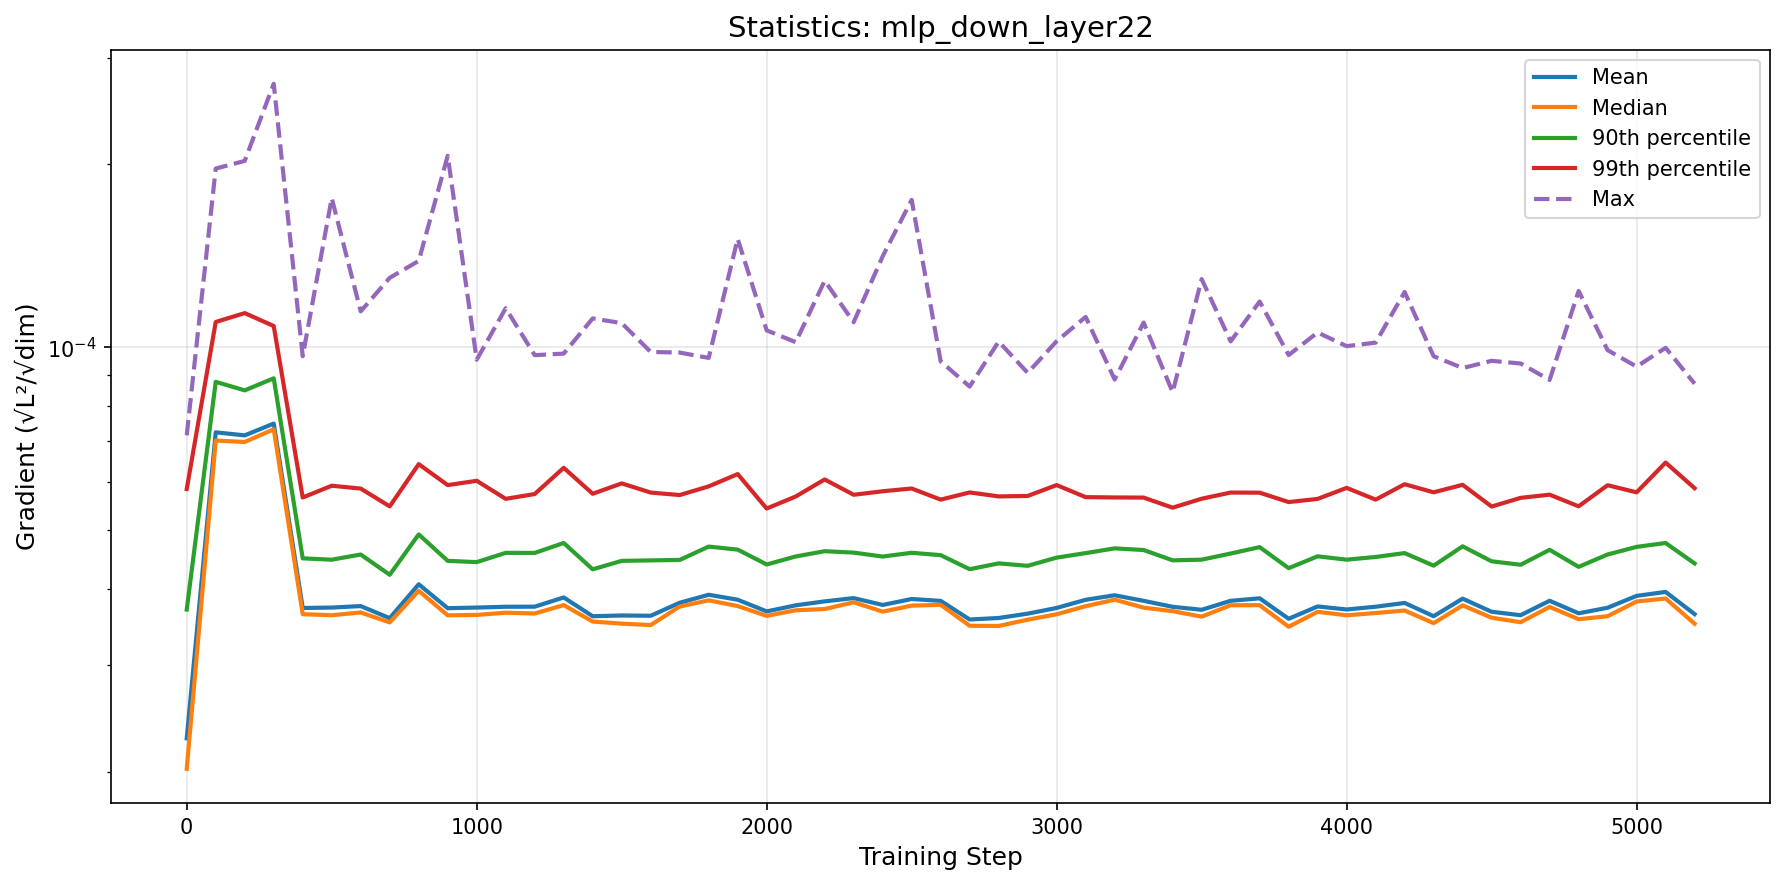

Values plotted in this chart, from the file beside it:
step, mean, median, p90, p99, max
0, 2.2686576708151408e-05, 2.0210069124004804e-05, 3.69739173038397e-05, 5.841390029672763e-05, 7.159547385526821e-05
100, 7.241552806850191e-05, 7.018834367045201e-05, 8.77010534168221e-05, 0.00011, 0.0001969
200, 7.15821096061323e-05, 6.981268961681053e-05, 8.490354230161756e-05, 0.0001138, 0.0002027
300, 7.485662539506523e-05, 7.32551488908939e-05, 8.88883696461562e-05, 0.0001084, 0.0002716
400, 3.719678531613876e-05, 3.6332205127109773e-05, 4.4902004447067156e-05, 5.6554137700004456e-05, 9.665314428275451e-05
500, 3.725423462189578e-05, 3.6187675505061634e-05, 4.467399412533268e-05, 5.913852546655105e-05, 0.0001761
600, 3.746490497137854e-05, 3.6569710573530756e-05, 4.5556234908872284e-05, 5.850144552823621e-05, 0.0001146
700, 3.5788833232329254e-05, 3.521376311255153e-05, 4.2187752114841715e-05, 5.468530325742901e-05, 0.0001301
800, 4.0694582907008225e-05, 3.970197940361686e-05, 4.9171363571076654e-05, 6.41790582449175e-05, 0.0001387
900, 3.71663923490116e-05, 3.617766378738452e-05, 4.4477432311396115e-05, 5.9276108549965985e-05, 0.0002067
1000, 3.725589966308007e-05, 3.622918848122936e-05, 4.426411214808468e-05, 6.025728125678139e-05, 9.537956066196784e-05
1100, 3.737034785038824e-05, 3.653786734503228e-05, 4.58465456176782e-05, 5.6273320296895683e-05, 0.0001159
1200, 3.738091040921583e-05, 3.6425733924261294e-05, 4.5835942728444934e-05, 5.7302803543279815e-05, 9.703292016638443e-05
1300, 3.871065846640574e-05, 3.7605776014970616e-05, 4.759528565045912e-05, 6.329491552605755e-05, 9.761506953509524e-05
1400, 3.6049358608839353e-05, 3.5332701372681186e-05, 4.3071988329757005e-05, 5.736546190746589e-05, 0.0001115
1500, 3.615465151694609e-05, 3.5050741644226946e-05, 4.447401443030685e-05, 5.966620446997694e-05, 0.0001096
1600, 3.611557150305446e-05, 3.4861324820667505e-05, 4.455471207620576e-05, 5.762449709436619e-05, 9.823379514273256e-05
1700, 3.794158880765508e-05, 3.7400492146844044e-05, 4.463109144126065e-05, 5.7087176537606816e-05, 9.79867108981125e-05
1800, 3.9108040236815865e-05, 3.828976332442835e-05, 4.694887320511043e-05, 5.899280822632134e-05, 9.603187208995223e-05
1900, 3.838009711947572e-05, 3.747058144654147e-05, 4.64143213321222e-05, 6.181322678457945e-05, 0.0001508
2000, 3.6718662940415925e-05, 3.60993708454771e-05, 4.386793625599239e-05, 5.423578641057246e-05, 0.0001066
2100, 3.7571042693481817e-05, 3.6874533179798163e-05, 4.522236304183025e-05, 5.676905984728362e-05, 0.0001019
2200, 3.8143408704830305e-05, 3.70478919649031e-05, 4.613418968801852e-05, 6.056064721633445e-05, 0.0001286
2300, 3.861457101602842e-05, 3.8007292459951714e-05, 4.588697811414022e-05, 5.714484741474733e-05, 0.00011
2400, 3.762746924199486e-05, 3.668484168883879e-05, 4.5209315430838615e-05, 5.790939776488806e-05, 0.0001412
2500, 3.848490743710694e-05, 3.753022429009434e-05, 4.585940587276127e-05, 5.8520744460111005e-05, 0.0001749
2600, 3.821264100878352e-05, 3.7641382732545026e-05, 4.5448923629010096e-05, 5.610333755612361e-05, 9.476590639678761e-05
2700, 3.560893432969741e-05, 3.477250902506057e-05, 4.3090938561363146e-05, 5.765139412687858e-05, 8.614363468950614e-05
2800, 3.581004738910971e-05, 3.474567529337946e-05, 4.405182335176505e-05, 5.678985289705449e-05, 0.0001022
2900, 3.6403732723653904e-05, 3.558137905201875e-05, 4.364660162536893e-05, 5.689074187102959e-05, 9.074032277567312e-05
3000, 3.719953593060511e-05, 3.6321822335594334e-05, 4.5025377403362654e-05, 5.9285327552060934e-05, 0.0001023
3100, 3.837044285960799e-05, 3.745217327377759e-05, 4.5802387830917723e-05, 5.6633046915521847e-05, 0.0001122
3200, 3.903367823251561e-05, 3.8382981074391864e-05, 4.663272375182714e-05, 5.656603261741107e-05, 8.846379932947457e-05
3300, 3.8218399028875994e-05, 3.7241839891066775e-05, 4.634184006135911e-05, 5.6533622409915486e-05, 0.0001098
3400, 3.736267710406439e-05, 3.675190782814752e-05, 4.456348870007787e-05, 5.441493613034253e-05, 8.432442700723186e-05
3500, 3.694132655190125e-05, 3.599458432290703e-05, 4.467594044399448e-05, 5.6296165712410446e-05, 0.0001295
3600, 3.822196333556706e-05, 3.7585967220366e-05, 4.5728800614597276e-05, 5.762705768574959e-05, 0.0001023
3700, 3.8586471311370065e-05, 3.759510946110822e-05, 4.68548259959789e-05, 5.7598145394876985e-05, 0.0001189
3800, 3.5703853218446314e-05, 3.464168003119994e-05, 4.326067210058682e-05, 5.5585473455721504e-05, 9.708113793749362e-05
3900, 3.741359136150939e-05, 3.6655650546890683e-05, 4.524997166299727e-05, 5.6256250718433866e-05, 0.0001058
4000, 3.698747432423488e-05, 3.618343544076197e-05, 4.467600956559181e-05, 5.8656858527683646e-05, 0.0001004
4100, 3.7372070617079445e-05, 3.649203426903114e-05, 4.513731437327806e-05, 5.610400530713376e-05, 0.0001018
4200, 3.7916801812595425e-05, 3.684039256768301e-05, 4.580597851600032e-05, 5.947758345428153e-05, 0.0001233
4300, 3.605406050967629e-05, 3.511378417897504e-05, 4.3674541302607395e-05, 5.767917882621982e-05, 9.66454463195987e-05
4400, 3.8536324746628126e-05, 3.756423575396184e-05, 4.699633427662775e-05, 5.9342809436202515e-05, 9.240437793778256e-05
4500, 3.666646190428732e-05, 3.585019294405356e-05, 4.440015800355468e-05, 5.4650400488753794e-05, 9.497450810158625e-05
4600, 3.619177221533424e-05, 3.52408842445584e-05, 4.3822436055052094e-05, 5.64794865567819e-05, 9.400958515470847e-05
4700, 3.8228016259316587e-05, 3.734870369953569e-05, 4.637980418920051e-05, 5.716821378882741e-05, 8.832052117213607e-05
4800, 3.645306383301009e-05, 3.5646247852128e-05, 4.3476624341565184e-05, 5.469635307235876e-05, 0.0001238
4900, 3.722841781999315e-05, 3.605167512432672e-05, 4.556260864774231e-05, 5.9252248138363855e-05, 9.889985813060775e-05
5000, 3.894439575040971e-05, 3.812562135863118e-05, 4.6897454012650996e-05, 5.767654165538255e-05, 9.290625166613609e-05
5100, 3.953239024566203e-05, 3.855476461467333e-05, 4.759171679324936e-05, 6.457042509282468e-05, 9.978019807022065e-05
5200, 3.633942059419074e-05, 3.504627602524124e-05, 4.4041857108823024e-05, 5.8587933199305544e-05, 8.709230314707384e-05
